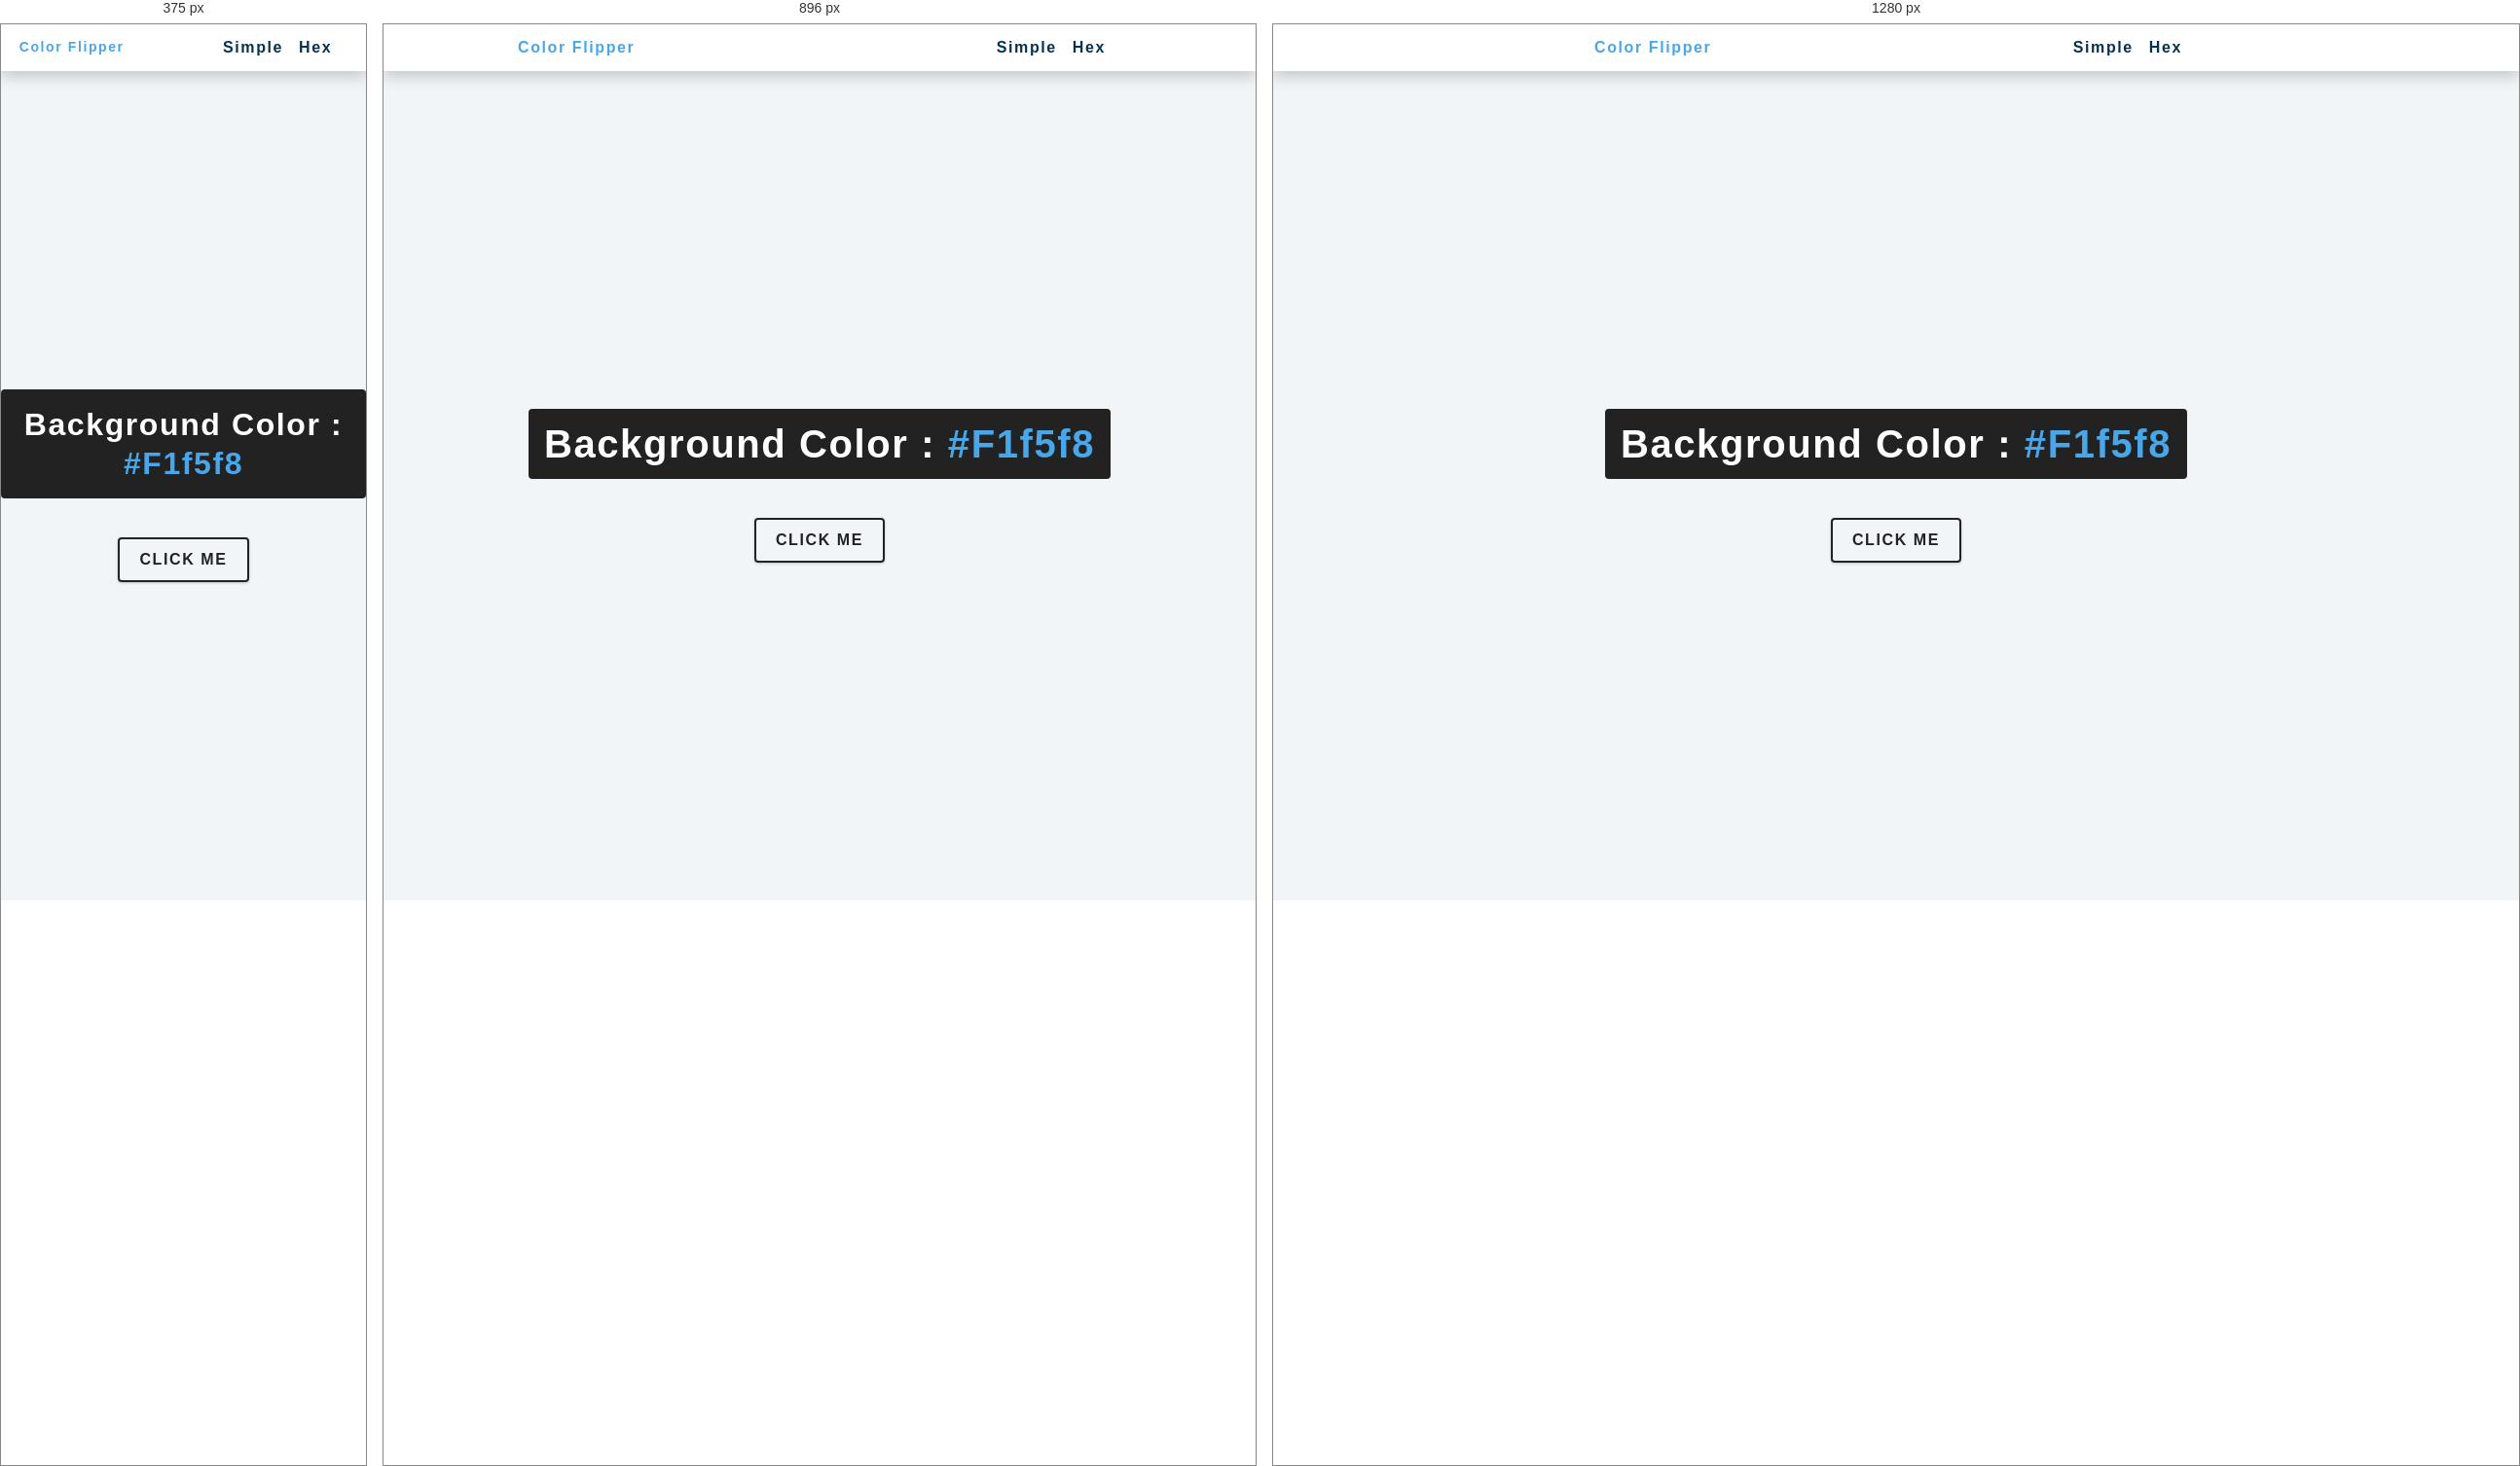
Rendered at 375 px, 896 px and 1280 px, left to right.

<!-- file: hex.html -->
<!DOCTYPE html>
<html lang="en">
  <head>
    <meta charset="UTF-8" />
    <meta name="viewport" content="width=device-width, initial-scale=1.0" />
    <title>Color Flipper || Hex</title>
    <!-- styles -->
    <link rel="stylesheet" href="style.css" />
  </head>
  <body>
    <nav>
      <div class="nav-center">
        <h4>color flipper</h4>
        <ul class="nav-links">
          <li><a href="index.html">simple</a></li>
          <li><a href="hex.html">hex</a></li>
        </ul>
      </div>
    </nav>
    <main>
      <div class="container">
        <h2>background color : <span class="color">#f1f5f8</span></h2>
        <button class="btn btn-hero" id="btn">click me</button>
      </div>
    </main>
    <!-- javascript -->
    <script src="hex.js"></script>
  </body>
</html>


/* @media block from style.css */
@media screen and (min-width: 800px) {
  h1 {
    font-size: 4rem;
  }
  h2 {
    font-size: 2.5rem;
  }
  h3 {
    font-size: 1.75rem;
  }
  h4 {
    font-size: 1rem;
  }
  body {
    font-size: 1rem;
  }
  h1,
  h2,
  h3,
  h4 {
    line-height: 1;
  }
}

/* @media block from style.css */
@media screen and (min-width: 992px) {
  .section-center {
    width: 95vw;
  }
}